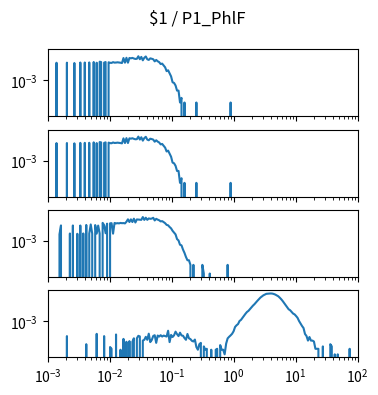

Reproduce this figure in Python. (Note: this script raises an exception after producing the figure.)
import matplotlib.pyplot as plt
import numpy as np

num_plots = 4

fig, ax = plt.subplots(num_plots, 1, sharex=True, sharey=True)
fig.set_size_inches(4, 1*num_plots)

fig.suptitle("$1 / P1_PhlF")

for a in ax:
    a.set_xscale('log')
    a.set_yscale('log')
    a.set_xlim(1.000000e-03, 1.000000e+02)

ax[0].plot([1.000000e-03,1.056818e-03,1.116863e-03,1.180321e-03,1.247384e-03,1.318257e-03,1.393157e-03,1.472313e-03,1.555966e-03,1.644372e-03,1.737801e-03,1.836538e-03,1.940886e-03,2.051162e-03,2.167704e-03,2.290868e-03,2.421029e-03,2.558586e-03,2.703958e-03,2.857591e-03,3.019952e-03,3.191538e-03,3.372873e-03,3.564511e-03,3.767038e-03,3.981072e-03,4.207266e-03,4.446313e-03,4.698941e-03,4.965923e-03,5.248075e-03,5.546257e-03,5.861382e-03,6.194411e-03,6.546362e-03,6.918310e-03,7.311391e-03,7.726806e-03,8.165824e-03,8.629785e-03,9.120108e-03,9.638290e-03,1.018591e-02,1.076465e-02,1.137627e-02,1.202264e-02,1.270574e-02,1.342765e-02,1.419058e-02,1.499685e-02,1.584893e-02,1.674943e-02,1.770109e-02,1.870682e-02,1.976970e-02,2.089296e-02,2.208005e-02,2.333458e-02,2.466039e-02,2.606154e-02,2.754229e-02,2.910717e-02,3.076097e-02,3.250873e-02,3.435579e-02,3.630781e-02,3.837072e-02,4.055085e-02,4.285485e-02,4.528976e-02,4.786301e-02,5.058247e-02,5.345644e-02,5.649370e-02,5.970353e-02,6.309573e-02,6.668068e-02,7.046931e-02,7.447320e-02,7.870458e-02,8.317638e-02,8.790225e-02,9.289664e-02,9.817479e-02,1.037528e-01,1.096478e-01,1.158777e-01,1.224616e-01,1.294196e-01,1.367729e-01,1.445440e-01,1.527566e-01,1.614359e-01,1.706082e-01,1.803018e-01,1.905461e-01,2.013724e-01,2.128139e-01,2.249055e-01,2.376840e-01,2.511886e-01,2.654606e-01,2.805434e-01,2.964831e-01,3.133286e-01,3.311311e-01,3.499452e-01,3.698282e-01,3.908409e-01,4.130475e-01,4.365158e-01,4.613176e-01,4.875285e-01,5.152286e-01,5.445027e-01,5.754399e-01,6.081350e-01,6.426877e-01,6.792036e-01,7.177943e-01,7.585776e-01,8.016781e-01,8.472274e-01,8.953648e-01,9.462372e-01,1.000000e+00,1.056818e+00,1.116863e+00,1.180321e+00,1.247384e+00,1.318257e+00,1.393157e+00,1.472313e+00,1.555966e+00,1.644372e+00,1.737801e+00,1.836538e+00,1.940886e+00,2.051162e+00,2.167704e+00,2.290868e+00,2.421029e+00,2.558586e+00,2.703958e+00,2.857591e+00,3.019952e+00,3.191538e+00,3.372873e+00,3.564511e+00,3.767038e+00,3.981072e+00,4.207266e+00,4.446313e+00,4.698941e+00,4.965923e+00,5.248075e+00,5.546257e+00,5.861382e+00,6.194411e+00,6.546362e+00,6.918310e+00,7.311391e+00,7.726806e+00,8.165824e+00,8.629785e+00,9.120108e+00,9.638290e+00,1.018591e+01,1.076465e+01,1.137627e+01,1.202264e+01,1.270574e+01,1.342765e+01,1.419058e+01,1.499685e+01,1.584893e+01,1.674943e+01,1.770109e+01,1.870682e+01,1.976970e+01,2.089296e+01,2.208005e+01,2.333458e+01,2.466039e+01,2.606154e+01,2.754229e+01,2.910717e+01,3.076097e+01,3.250873e+01,3.435579e+01,3.630781e+01,3.837072e+01,4.055085e+01,4.285485e+01,4.528976e+01,4.786301e+01,5.058247e+01,5.345644e+01,5.649370e+01,5.970353e+01,6.309573e+01,6.668068e+01,7.046931e+01,7.447320e+01,7.870458e+01,8.317638e+01,8.790225e+01,9.289664e+01,9.817479e+01,1.037528e+02,1.096478e+02,1.158777e+02,1.224616e+02,1.294196e+02,1.367729e+02,1.445440e+02,1.527566e+02,1.614359e+02,1.706082e+02,1.803018e+02,1.905461e+02,2.013724e+02,2.128139e+02,2.249055e+02,2.376840e+02,2.511886e+02,2.654606e+02,2.805434e+02,2.964831e+02,3.133286e+02,3.311311e+02,3.499452e+02,3.698282e+02,3.908409e+02,4.130475e+02,4.365158e+02,4.613176e+02,4.875285e+02,5.152286e+02,5.445027e+02,5.754399e+02,6.081350e+02,6.426877e+02,6.792036e+02,7.177943e+02,7.585776e+02,8.016781e+02,8.472274e+02,8.953648e+02,9.462372e+02,], [0.000000e+00,0.000000e+00,0.000000e+00,0.000000e+00,0.000000e+00,0.000000e+00,1.405210e-02,0.000000e+00,0.000000e+00,0.000000e+00,0.000000e+00,0.000000e+00,0.000000e+00,1.419369e-02,0.000000e+00,0.000000e+00,0.000000e+00,0.000000e+00,1.352117e-02,0.000000e+00,0.000000e+00,0.000000e+00,1.451225e-02,0.000000e+00,0.000000e+00,1.454764e-02,0.000000e+00,0.000000e+00,1.468923e-02,0.000000e+00,0.000000e+00,1.568031e-02,0.000000e+00,1.405210e-02,0.000000e+00,1.642362e-02,1.553872e-02,0.000000e+00,1.433527e-02,1.560951e-02,0.000000e+00,1.500779e-02,1.394592e-02,1.369815e-02,1.536174e-02,1.429987e-02,1.451225e-02,1.500779e-02,1.461843e-02,1.412289e-02,1.348577e-02,2.852895e-02,1.419369e-02,2.969701e-02,1.415829e-02,2.874133e-02,2.732550e-02,2.909529e-02,2.658219e-02,2.488319e-02,2.544953e-02,3.720091e-02,2.392751e-02,3.376752e-02,2.028175e-02,2.959083e-02,3.617443e-02,2.364434e-02,2.152060e-02,2.714852e-02,2.566190e-02,2.371514e-02,1.727311e-02,2.144981e-02,1.755628e-02,1.536174e-02,1.153901e-02,1.235311e-02,9.238284e-03,7.079145e-03,3.964321e-03,4.530653e-03,2.831658e-03,1.805182e-03,7.433102e-04,6.725188e-04,4.601444e-04,2.123743e-04,2.123743e-04,3.539572e-05,7.079145e-05,0.000000e+00,3.539572e-05,0.000000e+00,0.000000e+00,0.000000e+00,0.000000e+00,0.000000e+00,0.000000e+00,0.000000e+00,3.539572e-05,0.000000e+00,0.000000e+00,0.000000e+00,0.000000e+00,0.000000e+00,0.000000e+00,0.000000e+00,0.000000e+00,0.000000e+00,0.000000e+00,0.000000e+00,0.000000e+00,0.000000e+00,0.000000e+00,0.000000e+00,0.000000e+00,0.000000e+00,0.000000e+00,0.000000e+00,0.000000e+00,0.000000e+00,0.000000e+00,3.539572e-05,0.000000e+00,0.000000e+00,0.000000e+00,0.000000e+00,0.000000e+00,0.000000e+00,0.000000e+00,0.000000e+00,0.000000e+00,0.000000e+00,0.000000e+00,0.000000e+00,0.000000e+00,0.000000e+00,0.000000e+00,0.000000e+00,0.000000e+00,0.000000e+00,0.000000e+00,0.000000e+00,0.000000e+00,0.000000e+00,0.000000e+00,0.000000e+00,0.000000e+00,0.000000e+00,0.000000e+00,0.000000e+00,0.000000e+00,0.000000e+00,0.000000e+00,0.000000e+00,0.000000e+00,0.000000e+00,0.000000e+00,0.000000e+00,0.000000e+00,0.000000e+00,0.000000e+00,0.000000e+00,0.000000e+00,0.000000e+00,0.000000e+00,0.000000e+00,0.000000e+00,0.000000e+00,0.000000e+00,0.000000e+00,0.000000e+00,0.000000e+00,0.000000e+00,0.000000e+00,0.000000e+00,0.000000e+00,0.000000e+00,0.000000e+00,0.000000e+00,0.000000e+00,0.000000e+00,0.000000e+00,0.000000e+00,0.000000e+00,0.000000e+00,0.000000e+00,0.000000e+00,0.000000e+00,0.000000e+00,0.000000e+00,0.000000e+00,0.000000e+00,0.000000e+00,0.000000e+00,0.000000e+00,0.000000e+00,0.000000e+00,0.000000e+00,0.000000e+00,0.000000e+00,0.000000e+00,0.000000e+00,0.000000e+00,0.000000e+00,0.000000e+00,0.000000e+00,0.000000e+00,0.000000e+00,0.000000e+00,0.000000e+00,0.000000e+00,0.000000e+00,0.000000e+00,0.000000e+00,0.000000e+00,0.000000e+00,0.000000e+00,0.000000e+00,0.000000e+00,0.000000e+00,0.000000e+00,0.000000e+00,0.000000e+00,0.000000e+00,0.000000e+00,0.000000e+00,0.000000e+00,0.000000e+00,0.000000e+00,0.000000e+00,0.000000e+00,0.000000e+00,0.000000e+00,0.000000e+00,0.000000e+00,0.000000e+00,0.000000e+00,0.000000e+00,0.000000e+00,0.000000e+00,0.000000e+00,0.000000e+00,0.000000e+00,0.000000e+00,0.000000e+00,0.000000e+00,0.000000e+00,0.000000e+00,])
ax[1].plot([1.000000e-03,1.056818e-03,1.116863e-03,1.180321e-03,1.247384e-03,1.318257e-03,1.393157e-03,1.472313e-03,1.555966e-03,1.644372e-03,1.737801e-03,1.836538e-03,1.940886e-03,2.051162e-03,2.167704e-03,2.290868e-03,2.421029e-03,2.558586e-03,2.703958e-03,2.857591e-03,3.019952e-03,3.191538e-03,3.372873e-03,3.564511e-03,3.767038e-03,3.981072e-03,4.207266e-03,4.446313e-03,4.698941e-03,4.965923e-03,5.248075e-03,5.546257e-03,5.861382e-03,6.194411e-03,6.546362e-03,6.918310e-03,7.311391e-03,7.726806e-03,8.165824e-03,8.629785e-03,9.120108e-03,9.638290e-03,1.018591e-02,1.076465e-02,1.137627e-02,1.202264e-02,1.270574e-02,1.342765e-02,1.419058e-02,1.499685e-02,1.584893e-02,1.674943e-02,1.770109e-02,1.870682e-02,1.976970e-02,2.089296e-02,2.208005e-02,2.333458e-02,2.466039e-02,2.606154e-02,2.754229e-02,2.910717e-02,3.076097e-02,3.250873e-02,3.435579e-02,3.630781e-02,3.837072e-02,4.055085e-02,4.285485e-02,4.528976e-02,4.786301e-02,5.058247e-02,5.345644e-02,5.649370e-02,5.970353e-02,6.309573e-02,6.668068e-02,7.046931e-02,7.447320e-02,7.870458e-02,8.317638e-02,8.790225e-02,9.289664e-02,9.817479e-02,1.037528e-01,1.096478e-01,1.158777e-01,1.224616e-01,1.294196e-01,1.367729e-01,1.445440e-01,1.527566e-01,1.614359e-01,1.706082e-01,1.803018e-01,1.905461e-01,2.013724e-01,2.128139e-01,2.249055e-01,2.376840e-01,2.511886e-01,2.654606e-01,2.805434e-01,2.964831e-01,3.133286e-01,3.311311e-01,3.499452e-01,3.698282e-01,3.908409e-01,4.130475e-01,4.365158e-01,4.613176e-01,4.875285e-01,5.152286e-01,5.445027e-01,5.754399e-01,6.081350e-01,6.426877e-01,6.792036e-01,7.177943e-01,7.585776e-01,8.016781e-01,8.472274e-01,8.953648e-01,9.462372e-01,1.000000e+00,1.056818e+00,1.116863e+00,1.180321e+00,1.247384e+00,1.318257e+00,1.393157e+00,1.472313e+00,1.555966e+00,1.644372e+00,1.737801e+00,1.836538e+00,1.940886e+00,2.051162e+00,2.167704e+00,2.290868e+00,2.421029e+00,2.558586e+00,2.703958e+00,2.857591e+00,3.019952e+00,3.191538e+00,3.372873e+00,3.564511e+00,3.767038e+00,3.981072e+00,4.207266e+00,4.446313e+00,4.698941e+00,4.965923e+00,5.248075e+00,5.546257e+00,5.861382e+00,6.194411e+00,6.546362e+00,6.918310e+00,7.311391e+00,7.726806e+00,8.165824e+00,8.629785e+00,9.120108e+00,9.638290e+00,1.018591e+01,1.076465e+01,1.137627e+01,1.202264e+01,1.270574e+01,1.342765e+01,1.419058e+01,1.499685e+01,1.584893e+01,1.674943e+01,1.770109e+01,1.870682e+01,1.976970e+01,2.089296e+01,2.208005e+01,2.333458e+01,2.466039e+01,2.606154e+01,2.754229e+01,2.910717e+01,3.076097e+01,3.250873e+01,3.435579e+01,3.630781e+01,3.837072e+01,4.055085e+01,4.285485e+01,4.528976e+01,4.786301e+01,5.058247e+01,5.345644e+01,5.649370e+01,5.970353e+01,6.309573e+01,6.668068e+01,7.046931e+01,7.447320e+01,7.870458e+01,8.317638e+01,8.790225e+01,9.289664e+01,9.817479e+01,1.037528e+02,1.096478e+02,1.158777e+02,1.224616e+02,1.294196e+02,1.367729e+02,1.445440e+02,1.527566e+02,1.614359e+02,1.706082e+02,1.803018e+02,1.905461e+02,2.013724e+02,2.128139e+02,2.249055e+02,2.376840e+02,2.511886e+02,2.654606e+02,2.805434e+02,2.964831e+02,3.133286e+02,3.311311e+02,3.499452e+02,3.698282e+02,3.908409e+02,4.130475e+02,4.365158e+02,4.613176e+02,4.875285e+02,5.152286e+02,5.445027e+02,5.754399e+02,6.081350e+02,6.426877e+02,6.792036e+02,7.177943e+02,7.585776e+02,8.016781e+02,8.472274e+02,8.953648e+02,9.462372e+02,], [0.000000e+00,0.000000e+00,0.000000e+00,0.000000e+00,0.000000e+00,0.000000e+00,1.405210e-02,0.000000e+00,0.000000e+00,0.000000e+00,0.000000e+00,0.000000e+00,0.000000e+00,1.419369e-02,0.000000e+00,0.000000e+00,0.000000e+00,0.000000e+00,1.352117e-02,0.000000e+00,0.000000e+00,0.000000e+00,1.451225e-02,0.000000e+00,0.000000e+00,1.454764e-02,0.000000e+00,0.000000e+00,1.468923e-02,0.000000e+00,0.000000e+00,1.568031e-02,0.000000e+00,1.405210e-02,0.000000e+00,1.642362e-02,1.553872e-02,0.000000e+00,1.433527e-02,1.560951e-02,0.000000e+00,1.500779e-02,1.394592e-02,1.369815e-02,1.536174e-02,1.429987e-02,1.451225e-02,1.500779e-02,1.461843e-02,1.412289e-02,1.348577e-02,2.852895e-02,1.419369e-02,2.969701e-02,1.415829e-02,2.874133e-02,2.732550e-02,2.909529e-02,2.658219e-02,2.488319e-02,2.544953e-02,3.720091e-02,2.392751e-02,3.376752e-02,2.028175e-02,2.959083e-02,3.617443e-02,2.364434e-02,2.152060e-02,2.714852e-02,2.566190e-02,2.371514e-02,1.727311e-02,2.144981e-02,1.755628e-02,1.536174e-02,1.153901e-02,1.235311e-02,9.238284e-03,7.079145e-03,3.964321e-03,4.530653e-03,2.831658e-03,1.805182e-03,7.433102e-04,6.725188e-04,4.601444e-04,2.123743e-04,2.123743e-04,3.539572e-05,7.079145e-05,0.000000e+00,3.539572e-05,0.000000e+00,0.000000e+00,0.000000e+00,0.000000e+00,0.000000e+00,0.000000e+00,0.000000e+00,3.539572e-05,0.000000e+00,0.000000e+00,0.000000e+00,0.000000e+00,0.000000e+00,0.000000e+00,0.000000e+00,0.000000e+00,0.000000e+00,0.000000e+00,0.000000e+00,0.000000e+00,0.000000e+00,0.000000e+00,0.000000e+00,0.000000e+00,0.000000e+00,0.000000e+00,0.000000e+00,0.000000e+00,0.000000e+00,0.000000e+00,3.539572e-05,0.000000e+00,0.000000e+00,0.000000e+00,0.000000e+00,0.000000e+00,0.000000e+00,0.000000e+00,0.000000e+00,0.000000e+00,0.000000e+00,0.000000e+00,0.000000e+00,0.000000e+00,0.000000e+00,0.000000e+00,0.000000e+00,0.000000e+00,0.000000e+00,0.000000e+00,0.000000e+00,0.000000e+00,0.000000e+00,0.000000e+00,0.000000e+00,0.000000e+00,0.000000e+00,0.000000e+00,0.000000e+00,0.000000e+00,0.000000e+00,0.000000e+00,0.000000e+00,0.000000e+00,0.000000e+00,0.000000e+00,0.000000e+00,0.000000e+00,0.000000e+00,0.000000e+00,0.000000e+00,0.000000e+00,0.000000e+00,0.000000e+00,0.000000e+00,0.000000e+00,0.000000e+00,0.000000e+00,0.000000e+00,0.000000e+00,0.000000e+00,0.000000e+00,0.000000e+00,0.000000e+00,0.000000e+00,0.000000e+00,0.000000e+00,0.000000e+00,0.000000e+00,0.000000e+00,0.000000e+00,0.000000e+00,0.000000e+00,0.000000e+00,0.000000e+00,0.000000e+00,0.000000e+00,0.000000e+00,0.000000e+00,0.000000e+00,0.000000e+00,0.000000e+00,0.000000e+00,0.000000e+00,0.000000e+00,0.000000e+00,0.000000e+00,0.000000e+00,0.000000e+00,0.000000e+00,0.000000e+00,0.000000e+00,0.000000e+00,0.000000e+00,0.000000e+00,0.000000e+00,0.000000e+00,0.000000e+00,0.000000e+00,0.000000e+00,0.000000e+00,0.000000e+00,0.000000e+00,0.000000e+00,0.000000e+00,0.000000e+00,0.000000e+00,0.000000e+00,0.000000e+00,0.000000e+00,0.000000e+00,0.000000e+00,0.000000e+00,0.000000e+00,0.000000e+00,0.000000e+00,0.000000e+00,0.000000e+00,0.000000e+00,0.000000e+00,0.000000e+00,0.000000e+00,0.000000e+00,0.000000e+00,0.000000e+00,0.000000e+00,0.000000e+00,0.000000e+00,0.000000e+00,0.000000e+00,0.000000e+00,0.000000e+00,0.000000e+00,0.000000e+00,0.000000e+00,0.000000e+00,0.000000e+00,])
ax[2].plot([1.000000e-03,1.056818e-03,1.116863e-03,1.180321e-03,1.247384e-03,1.318257e-03,1.393157e-03,1.472313e-03,1.555966e-03,1.644372e-03,1.737801e-03,1.836538e-03,1.940886e-03,2.051162e-03,2.167704e-03,2.290868e-03,2.421029e-03,2.558586e-03,2.703958e-03,2.857591e-03,3.019952e-03,3.191538e-03,3.372873e-03,3.564511e-03,3.767038e-03,3.981072e-03,4.207266e-03,4.446313e-03,4.698941e-03,4.965923e-03,5.248075e-03,5.546257e-03,5.861382e-03,6.194411e-03,6.546362e-03,6.918310e-03,7.311391e-03,7.726806e-03,8.165824e-03,8.629785e-03,9.120108e-03,9.638290e-03,1.018591e-02,1.076465e-02,1.137627e-02,1.202264e-02,1.270574e-02,1.342765e-02,1.419058e-02,1.499685e-02,1.584893e-02,1.674943e-02,1.770109e-02,1.870682e-02,1.976970e-02,2.089296e-02,2.208005e-02,2.333458e-02,2.466039e-02,2.606154e-02,2.754229e-02,2.910717e-02,3.076097e-02,3.250873e-02,3.435579e-02,3.630781e-02,3.837072e-02,4.055085e-02,4.285485e-02,4.528976e-02,4.786301e-02,5.058247e-02,5.345644e-02,5.649370e-02,5.970353e-02,6.309573e-02,6.668068e-02,7.046931e-02,7.447320e-02,7.870458e-02,8.317638e-02,8.790225e-02,9.289664e-02,9.817479e-02,1.037528e-01,1.096478e-01,1.158777e-01,1.224616e-01,1.294196e-01,1.367729e-01,1.445440e-01,1.527566e-01,1.614359e-01,1.706082e-01,1.803018e-01,1.905461e-01,2.013724e-01,2.128139e-01,2.249055e-01,2.376840e-01,2.511886e-01,2.654606e-01,2.805434e-01,2.964831e-01,3.133286e-01,3.311311e-01,3.499452e-01,3.698282e-01,3.908409e-01,4.130475e-01,4.365158e-01,4.613176e-01,4.875285e-01,5.152286e-01,5.445027e-01,5.754399e-01,6.081350e-01,6.426877e-01,6.792036e-01,7.177943e-01,7.585776e-01,8.016781e-01,8.472274e-01,8.953648e-01,9.462372e-01,1.000000e+00,1.056818e+00,1.116863e+00,1.180321e+00,1.247384e+00,1.318257e+00,1.393157e+00,1.472313e+00,1.555966e+00,1.644372e+00,1.737801e+00,1.836538e+00,1.940886e+00,2.051162e+00,2.167704e+00,2.290868e+00,2.421029e+00,2.558586e+00,2.703958e+00,2.857591e+00,3.019952e+00,3.191538e+00,3.372873e+00,3.564511e+00,3.767038e+00,3.981072e+00,4.207266e+00,4.446313e+00,4.698941e+00,4.965923e+00,5.248075e+00,5.546257e+00,5.861382e+00,6.194411e+00,6.546362e+00,6.918310e+00,7.311391e+00,7.726806e+00,8.165824e+00,8.629785e+00,9.120108e+00,9.638290e+00,1.018591e+01,1.076465e+01,1.137627e+01,1.202264e+01,1.270574e+01,1.342765e+01,1.419058e+01,1.499685e+01,1.584893e+01,1.674943e+01,1.770109e+01,1.870682e+01,1.976970e+01,2.089296e+01,2.208005e+01,2.333458e+01,2.466039e+01,2.606154e+01,2.754229e+01,2.910717e+01,3.076097e+01,3.250873e+01,3.435579e+01,3.630781e+01,3.837072e+01,4.055085e+01,4.285485e+01,4.528976e+01,4.786301e+01,5.058247e+01,5.345644e+01,5.649370e+01,5.970353e+01,6.309573e+01,6.668068e+01,7.046931e+01,7.447320e+01,7.870458e+01,8.317638e+01,8.790225e+01,9.289664e+01,9.817479e+01,1.037528e+02,1.096478e+02,1.158777e+02,1.224616e+02,1.294196e+02,1.367729e+02,1.445440e+02,1.527566e+02,1.614359e+02,1.706082e+02,1.803018e+02,1.905461e+02,2.013724e+02,2.128139e+02,2.249055e+02,2.376840e+02,2.511886e+02,2.654606e+02,2.805434e+02,2.964831e+02,3.133286e+02,3.311311e+02,3.499452e+02,3.698282e+02,3.908409e+02,4.130475e+02,4.365158e+02,4.613176e+02,4.875285e+02,5.152286e+02,5.445027e+02,5.754399e+02,6.081350e+02,6.426877e+02,6.792036e+02,7.177943e+02,7.585776e+02,8.016781e+02,8.472274e+02,8.953648e+02,9.462372e+02,], [0.000000e+00,0.000000e+00,0.000000e+00,0.000000e+00,0.000000e+00,0.000000e+00,0.000000e+00,0.000000e+00,2.755643e-03,1.040664e-02,0.000000e+00,0.000000e+00,0.000000e+00,0.000000e+00,0.000000e+00,3.092611e-03,0.000000e+00,1.035144e-02,0.000000e+00,0.000000e+00,2.957824e-03,0.000000e+00,1.026862e-02,0.000000e+00,3.115075e-03,0.000000e+00,1.115195e-02,0.000000e+00,3.032705e-03,1.203527e-02,3.010241e-03,0.000000e+00,1.095872e-02,3.032705e-03,1.021342e-02,3.107587e-03,0.000000e+00,1.525650e-02,1.098632e-02,3.219910e-03,1.357590e-02,0.000000e+00,1.429697e-02,1.464599e-02,3.025217e-03,1.511525e-02,1.410742e-02,1.461427e-02,1.418744e-02,1.512611e-02,1.461090e-02,1.483833e-02,1.414633e-02,1.815456e-02,2.606648e-02,1.739384e-02,2.600658e-02,1.737314e-02,2.870011e-02,1.617988e-02,2.567706e-02,2.530544e-02,2.497757e-02,2.417780e-02,3.677157e-02,2.394008e-02,3.325474e-02,2.408013e-02,2.989603e-02,2.826051e-02,2.914293e-02,3.290603e-02,2.206847e-02,2.816212e-02,2.485836e-02,2.265461e-02,1.900297e-02,1.994078e-02,1.720140e-02,1.454322e-02,1.133736e-02,1.059338e-02,8.237965e-03,6.683639e-03,4.641398e-03,3.578801e-03,2.706199e-03,1.339077e-03,1.083596e-03,5.670529e-04,5.216822e-04,2.760383e-04,1.679718e-04,9.029964e-05,5.520766e-05,5.520766e-05,2.760383e-05,0.000000e+00,2.760383e-05,0.000000e+00,0.000000e+00,0.000000e+00,0.000000e+00,0.000000e+00,2.760383e-05,7.488162e-06,0.000000e+00,0.000000e+00,0.000000e+00,7.488162e-06,0.000000e+00,0.000000e+00,0.000000e+00,0.000000e+00,0.000000e+00,0.000000e+00,0.000000e+00,0.000000e+00,0.000000e+00,0.000000e+00,0.000000e+00,2.760383e-05,0.000000e+00,0.000000e+00,0.000000e+00,0.000000e+00,0.000000e+00,0.000000e+00,0.000000e+00,0.000000e+00,0.000000e+00,0.000000e+00,0.000000e+00,0.000000e+00,0.000000e+00,0.000000e+00,0.000000e+00,0.000000e+00,0.000000e+00,0.000000e+00,0.000000e+00,0.000000e+00,0.000000e+00,0.000000e+00,0.000000e+00,0.000000e+00,0.000000e+00,0.000000e+00,0.000000e+00,0.000000e+00,0.000000e+00,0.000000e+00,0.000000e+00,0.000000e+00,0.000000e+00,0.000000e+00,0.000000e+00,0.000000e+00,0.000000e+00,0.000000e+00,0.000000e+00,0.000000e+00,0.000000e+00,0.000000e+00,0.000000e+00,0.000000e+00,0.000000e+00,0.000000e+00,0.000000e+00,0.000000e+00,0.000000e+00,0.000000e+00,0.000000e+00,0.000000e+00,0.000000e+00,0.000000e+00,0.000000e+00,0.000000e+00,0.000000e+00,0.000000e+00,0.000000e+00,0.000000e+00,0.000000e+00,0.000000e+00,0.000000e+00,0.000000e+00,0.000000e+00,0.000000e+00,0.000000e+00,0.000000e+00,0.000000e+00,0.000000e+00,0.000000e+00,0.000000e+00,0.000000e+00,0.000000e+00,0.000000e+00,0.000000e+00,0.000000e+00,0.000000e+00,0.000000e+00,0.000000e+00,0.000000e+00,0.000000e+00,0.000000e+00,0.000000e+00,0.000000e+00,0.000000e+00,0.000000e+00,0.000000e+00,0.000000e+00,0.000000e+00,0.000000e+00,0.000000e+00,0.000000e+00,0.000000e+00,0.000000e+00,0.000000e+00,0.000000e+00,0.000000e+00,0.000000e+00,0.000000e+00,0.000000e+00,0.000000e+00,0.000000e+00,0.000000e+00,0.000000e+00,0.000000e+00,0.000000e+00,0.000000e+00,0.000000e+00,0.000000e+00,0.000000e+00,0.000000e+00,0.000000e+00,0.000000e+00,0.000000e+00,0.000000e+00,0.000000e+00,0.000000e+00,0.000000e+00,0.000000e+00,0.000000e+00,0.000000e+00,0.000000e+00,0.000000e+00,0.000000e+00,0.000000e+00,0.000000e+00,0.000000e+00,])
ax[3].plot([1.000000e-03,1.056818e-03,1.116863e-03,1.180321e-03,1.247384e-03,1.318257e-03,1.393157e-03,1.472313e-03,1.555966e-03,1.644372e-03,1.737801e-03,1.836538e-03,1.940886e-03,2.051162e-03,2.167704e-03,2.290868e-03,2.421029e-03,2.558586e-03,2.703958e-03,2.857591e-03,3.019952e-03,3.191538e-03,3.372873e-03,3.564511e-03,3.767038e-03,3.981072e-03,4.207266e-03,4.446313e-03,4.698941e-03,4.965923e-03,5.248075e-03,5.546257e-03,5.861382e-03,6.194411e-03,6.546362e-03,6.918310e-03,7.311391e-03,7.726806e-03,8.165824e-03,8.629785e-03,9.120108e-03,9.638290e-03,1.018591e-02,1.076465e-02,1.137627e-02,1.202264e-02,1.270574e-02,1.342765e-02,1.419058e-02,1.499685e-02,1.584893e-02,1.674943e-02,1.770109e-02,1.870682e-02,1.976970e-02,2.089296e-02,2.208005e-02,2.333458e-02,2.466039e-02,2.606154e-02,2.754229e-02,2.910717e-02,3.076097e-02,3.250873e-02,3.435579e-02,3.630781e-02,3.837072e-02,4.055085e-02,4.285485e-02,4.528976e-02,4.786301e-02,5.058247e-02,5.345644e-02,5.649370e-02,5.970353e-02,6.309573e-02,6.668068e-02,7.046931e-02,7.447320e-02,7.870458e-02,8.317638e-02,8.790225e-02,9.289664e-02,9.817479e-02,1.037528e-01,1.096478e-01,1.158777e-01,1.224616e-01,1.294196e-01,1.367729e-01,1.445440e-01,1.527566e-01,1.614359e-01,1.706082e-01,1.803018e-01,1.905461e-01,2.013724e-01,2.128139e-01,2.249055e-01,2.376840e-01,2.511886e-01,2.654606e-01,2.805434e-01,2.964831e-01,3.133286e-01,3.311311e-01,3.499452e-01,3.698282e-01,3.908409e-01,4.130475e-01,4.365158e-01,4.613176e-01,4.875285e-01,5.152286e-01,5.445027e-01,5.754399e-01,6.081350e-01,6.426877e-01,6.792036e-01,7.177943e-01,7.585776e-01,8.016781e-01,8.472274e-01,8.953648e-01,9.462372e-01,1.000000e+00,1.056818e+00,1.116863e+00,1.180321e+00,1.247384e+00,1.318257e+00,1.393157e+00,1.472313e+00,1.555966e+00,1.644372e+00,1.737801e+00,1.836538e+00,1.940886e+00,2.051162e+00,2.167704e+00,2.290868e+00,2.421029e+00,2.558586e+00,2.703958e+00,2.857591e+00,3.019952e+00,3.191538e+00,3.372873e+00,3.564511e+00,3.767038e+00,3.981072e+00,4.207266e+00,4.446313e+00,4.698941e+00,4.965923e+00,5.248075e+00,5.546257e+00,5.861382e+00,6.194411e+00,6.546362e+00,6.918310e+00,7.311391e+00,7.726806e+00,8.165824e+00,8.629785e+00,9.120108e+00,9.638290e+00,1.018591e+01,1.076465e+01,1.137627e+01,1.202264e+01,1.270574e+01,1.342765e+01,1.419058e+01,1.499685e+01,1.584893e+01,1.674943e+01,1.770109e+01,1.870682e+01,1.976970e+01,2.089296e+01,2.208005e+01,2.333458e+01,2.466039e+01,2.606154e+01,2.754229e+01,2.910717e+01,3.076097e+01,3.250873e+01,3.435579e+01,3.630781e+01,3.837072e+01,4.055085e+01,4.285485e+01,4.528976e+01,4.786301e+01,5.058247e+01,5.345644e+01,5.649370e+01,5.970353e+01,6.309573e+01,6.668068e+01,7.046931e+01,7.447320e+01,7.870458e+01,8.317638e+01,8.790225e+01,9.289664e+01,9.817479e+01,1.037528e+02,1.096478e+02,1.158777e+02,1.224616e+02,1.294196e+02,1.367729e+02,1.445440e+02,1.527566e+02,1.614359e+02,1.706082e+02,1.803018e+02,1.905461e+02,2.013724e+02,2.128139e+02,2.249055e+02,2.376840e+02,2.511886e+02,2.654606e+02,2.805434e+02,2.964831e+02,3.133286e+02,3.311311e+02,3.499452e+02,3.698282e+02,3.908409e+02,4.130475e+02,4.365158e+02,4.613176e+02,4.875285e+02,5.152286e+02,5.445027e+02,5.754399e+02,6.081350e+02,6.426877e+02,6.792036e+02,7.177943e+02,7.585776e+02,8.016781e+02,8.472274e+02,8.953648e+02,9.462372e+02,], [0.000000e+00,0.000000e+00,0.000000e+00,0.000000e+00,0.000000e+00,0.000000e+00,0.000000e+00,0.000000e+00,0.000000e+00,0.000000e+00,0.000000e+00,0.000000e+00,0.000000e+00,1.083836e-04,0.000000e+00,0.000000e+00,0.000000e+00,0.000000e+00,0.000000e+00,0.000000e+00,0.000000e+00,0.000000e+00,0.000000e+00,0.000000e+00,0.000000e+00,0.000000e+00,3.217772e-05,0.000000e+00,0.000000e+00,0.000000e+00,0.000000e+00,0.000000e+00,0.000000e+00,1.524118e-04,0.000000e+00,0.000000e+00,0.000000e+00,0.000000e+00,1.083836e-04,0.000000e+00,0.000000e+00,0.000000e+00,2.095449e-05,1.608886e-05,0.000000e+00,0.000000e+00,1.384421e-04,0.000000e+00,0.000000e+00,1.396966e-05,0.000000e+00,7.134027e-05,0.000000e+00,4.614738e-05,0.000000e+00,5.101302e-05,0.000000e+00,4.614738e-05,7.832510e-05,0.000000e+00,7.832510e-05,1.132493e-04,1.035180e-04,0.000000e+00,5.525141e-05,6.223624e-05,9.716040e-05,6.223624e-05,1.566502e-04,4.402819e-05,6.011704e-05,1.105028e-04,1.244725e-04,3.916255e-05,1.181149e-04,1.013988e-04,1.244725e-04,1.013988e-04,1.174876e-04,1.083836e-04,1.013988e-04,2.440793e-04,4.402819e-05,1.293381e-04,9.441396e-05,1.223533e-04,2.119016e-04,1.454270e-04,1.083836e-04,1.818431e-04,1.196068e-04,1.153685e-04,8.107154e-05,6.223624e-05,1.496654e-04,7.832510e-05,6.922107e-05,5.313221e-05,4.826658e-05,6.435544e-05,2.095449e-05,1.396966e-05,3.217772e-05,3.916255e-05,0.000000e+00,2.307369e-05,1.396966e-05,1.608886e-05,0.000000e+00,0.000000e+00,1.396966e-05,0.000000e+00,0.000000e+00,1.396966e-05,1.608886e-05,0.000000e+00,2.793933e-05,1.396966e-05,1.396966e-05,6.984832e-06,3.492416e-05,7.683315e-05,9.778764e-05,1.208613e-04,1.536663e-04,2.235146e-04,4.281939e-04,5.539209e-04,6.656782e-04,1.054082e-03,1.253269e-03,1.701790e-03,2.349498e-03,3.132274e-03,4.097672e-03,4.856120e-03,6.309050e-03,8.143247e-03,1.057617e-02,1.314646e-02,1.708985e-02,2.198712e-02,2.793300e-02,3.547206e-02,4.253412e-02,5.012631e-02,5.565969e-02,6.274435e-02,6.441093e-02,6.550875e-02,6.642026e-02,6.527851e-02,6.147779e-02,5.645151e-02,4.936082e-02,4.376859e-02,3.544494e-02,2.801379e-02,2.129227e-02,1.565702e-02,1.176996e-02,8.459975e-03,6.153776e-03,5.330108e-03,4.165200e-03,3.226553e-03,2.850627e-03,2.232265e-03,1.691839e-03,1.052523e-03,7.182683e-04,4.978899e-04,3.664326e-04,1.496654e-04,1.105028e-04,5.525141e-05,9.441396e-05,5.525141e-05,5.525141e-05,4.826658e-05,1.608886e-05,1.608886e-05,1.608886e-05,0.000000e+00,0.000000e+00,2.307369e-05,0.000000e+00,0.000000e+00,0.000000e+00,0.000000e+00,3.217772e-05,2.307369e-05,0.000000e+00,6.984832e-06,0.000000e+00,6.984832e-06,0.000000e+00,0.000000e+00,0.000000e+00,0.000000e+00,0.000000e+00,0.000000e+00,0.000000e+00,1.608886e-05,0.000000e+00,0.000000e+00,0.000000e+00,0.000000e+00,0.000000e+00,0.000000e+00,0.000000e+00,0.000000e+00,0.000000e+00,0.000000e+00,0.000000e+00,0.000000e+00,0.000000e+00,0.000000e+00,0.000000e+00,0.000000e+00,0.000000e+00,0.000000e+00,0.000000e+00,0.000000e+00,0.000000e+00,0.000000e+00,0.000000e+00,0.000000e+00,0.000000e+00,0.000000e+00,0.000000e+00,0.000000e+00,0.000000e+00,0.000000e+00,0.000000e+00,0.000000e+00,0.000000e+00,0.000000e+00,0.000000e+00,0.000000e+00,0.000000e+00,0.000000e+00,0.000000e+00,0.000000e+00,0.000000e+00,0.000000e+00,0.000000e+00,0.000000e+00,0.000000e+00,0.000000e+00,])


plt.savefig("/root/output/cytometry_plot_$1_P1_PhlF.png", bbox_inches='tight')
